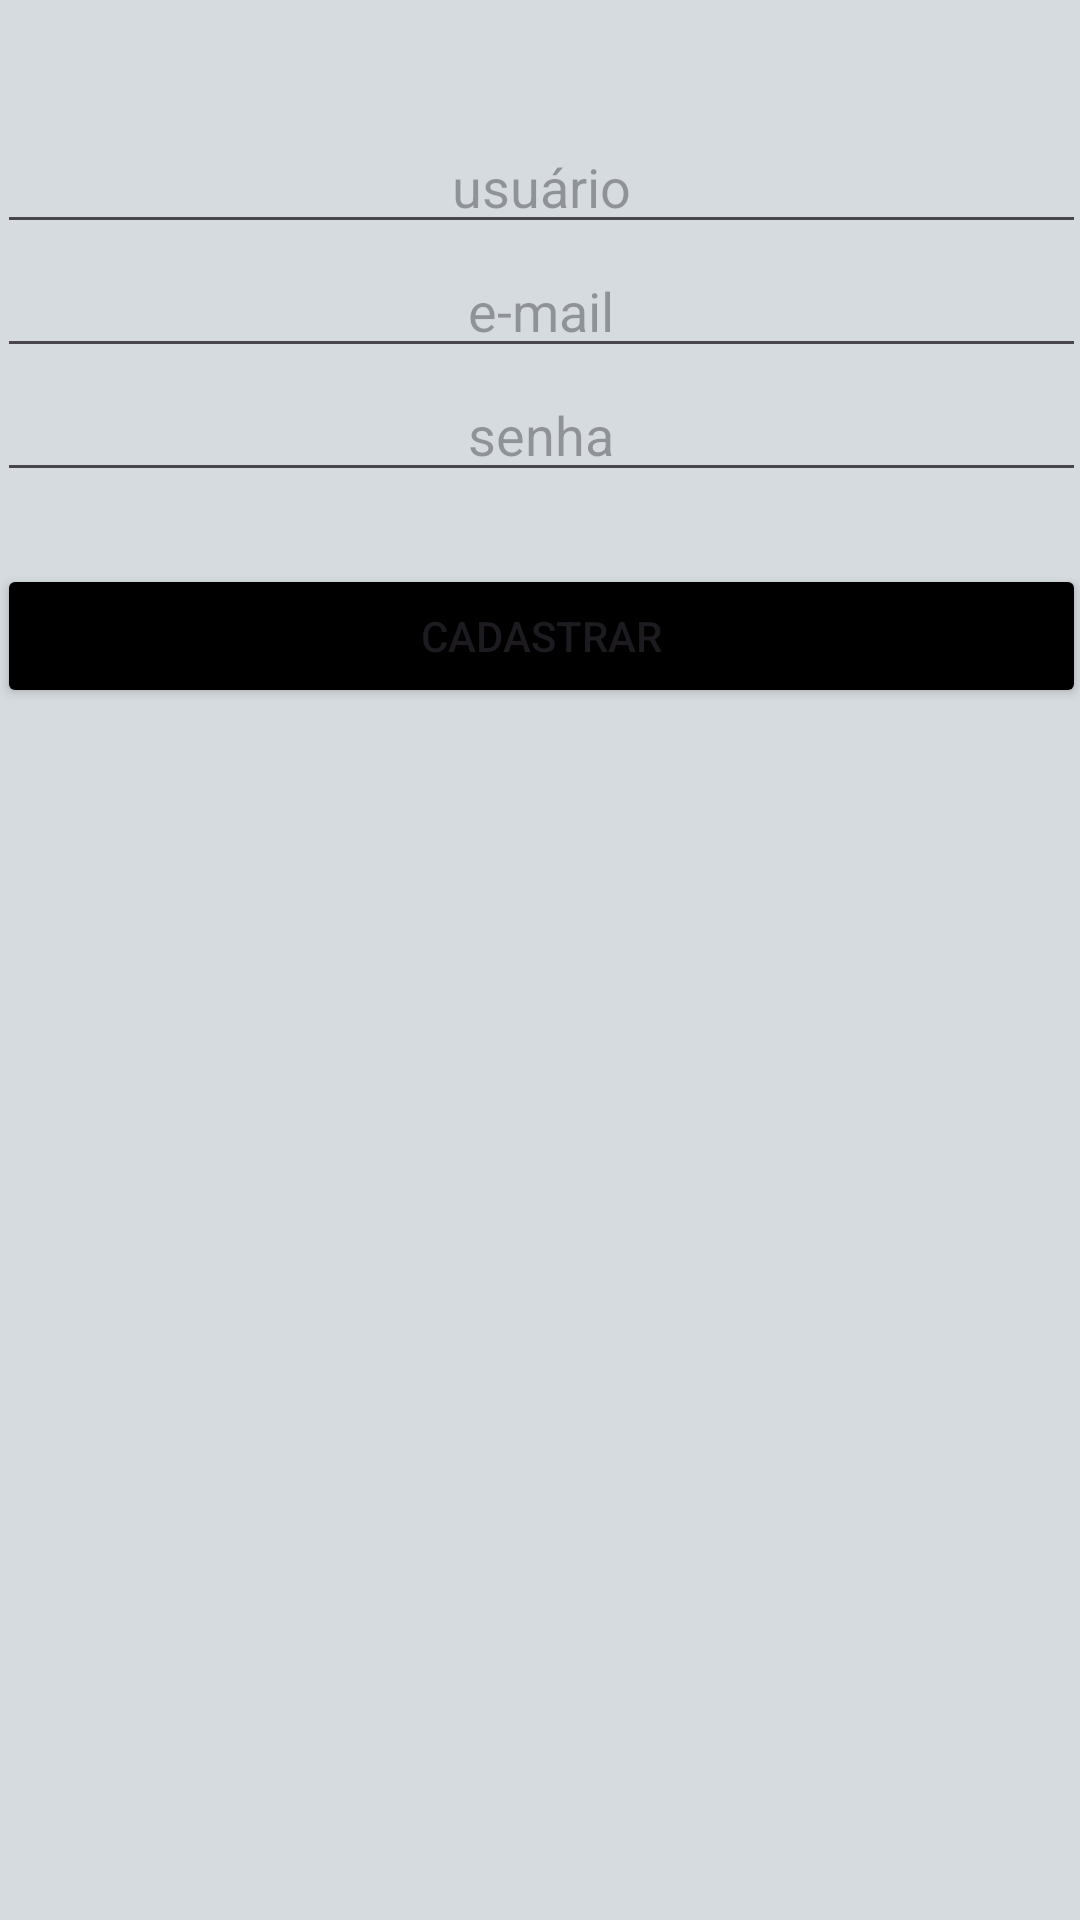

Produce the Android XML layout that renders to this screen, including the resource entries it uses.
<!-- AndroidManifest.xml: application theme Theme.AplicativoTCC -->
<!-- res/layout/activity_signup.xml -->
<?xml version="1.0" encoding="utf-8"?>
<androidx.constraintlayout.widget.ConstraintLayout xmlns:android="http://schemas.android.com/apk/res/android"
    xmlns:app="http://schemas.android.com/apk/res-auto"
    xmlns:tools="http://schemas.android.com/tools"
    android:id="@+id/constraintLayoutSignup"
    android:layout_width="match_parent"
    android:layout_height="match_parent"
    tools:context=".activity.LoginActivity">

    <androidx.constraintlayout.widget.ConstraintLayout
        android:layout_width="match_parent"
        android:layout_height="match_parent"
        android:background="@color/tcc_background_theme">

        <EditText
            android:id="@+id/editTextSignupUser"
            android:layout_width="363dp"
            android:layout_height="wrap_content"
            android:layout_marginTop="100dp"
            android:ems="10"
            android:hint="usuário"
            android:inputType="text"
            android:textAlignment="center"
            android:textColor="@android:color/black"
            app:layout_constraintBottom_toTopOf="@+id/editTextSignupEmail"
            app:layout_constraintEnd_toEndOf="parent"
            app:layout_constraintStart_toStartOf="parent"
            app:layout_constraintTop_toTopOf="parent" />

        <EditText
            android:id="@+id/editTextSignupEmail"
            android:layout_width="363dp"
            android:layout_height="wrap_content"
            android:ems="10"
            android:hint="e-mail"
            android:inputType="textEmailAddress"
            android:textAlignment="center"
            android:textColor="@android:color/black"
            app:layout_constraintBottom_toTopOf="@+id/editTextSignupPassword"
            app:layout_constraintEnd_toEndOf="parent"
            app:layout_constraintStart_toStartOf="parent"
            app:layout_constraintTop_toBottomOf="@+id/editTextSignupUser" />

        <EditText
            android:id="@+id/editTextSignupPassword"
            android:layout_width="363dp"
            android:layout_height="wrap_content"
            android:layout_marginBottom="24dp"
            android:ems="10"
            android:hint="senha"
            android:inputType="textPassword"
            android:textAlignment="center"
            android:textColor="@android:color/black"
            app:layout_constraintBottom_toTopOf="@+id/buttonSignup"
            app:layout_constraintEnd_toEndOf="parent"
            app:layout_constraintStart_toStartOf="parent"
            app:layout_constraintTop_toBottomOf="@+id/editTextSignupEmail" />

        <Button
            android:id="@+id/buttonSignup"
            android:layout_width="363dp"
            android:layout_height="wrap_content"
            android:backgroundTint="@color/black"
            android:text="Cadastrar"
            app:layout_constraintBottom_toTopOf="@+id/progressBarSignup"
            app:layout_constraintEnd_toEndOf="parent"
            app:layout_constraintStart_toStartOf="parent"
            app:layout_constraintTop_toBottomOf="@+id/editTextSignupPassword" />

        <ProgressBar
            android:id="@+id/progressBarSignup"
            style="?android:attr/progressBarStyle"
            android:layout_width="wrap_content"
            android:layout_height="wrap_content"
            android:layout_marginTop="16dp"
            android:layout_marginBottom="400dp"
            android:visibility="invisible"
            app:layout_constraintBottom_toBottomOf="parent"
            app:layout_constraintEnd_toEndOf="parent"
            app:layout_constraintStart_toStartOf="parent"
            app:layout_constraintTop_toBottomOf="@+id/buttonSignup" />
    </androidx.constraintlayout.widget.ConstraintLayout>

    <androidx.constraintlayout.widget.Guideline
        android:id="@+id/guideline2"
        android:layout_width="wrap_content"
        android:layout_height="wrap_content"
        android:orientation="horizontal"
        app:layout_constraintGuide_begin="31dp" />
</androidx.constraintlayout.widget.ConstraintLayout>
<!-- resources referenced by this layout -->
<resources>
  <color name="black">#FF000000</color>
  <color name="tcc_background_theme">#d6dbdf</color>
  <style name="Theme.AplicativoTCC" parent="Base.Theme.AplicativoTCC" />
  <style name="Base.Theme.AplicativoTCC" parent="Theme.Material3.DayNight.NoActionBar">
          
          
      </style>
</resources>
